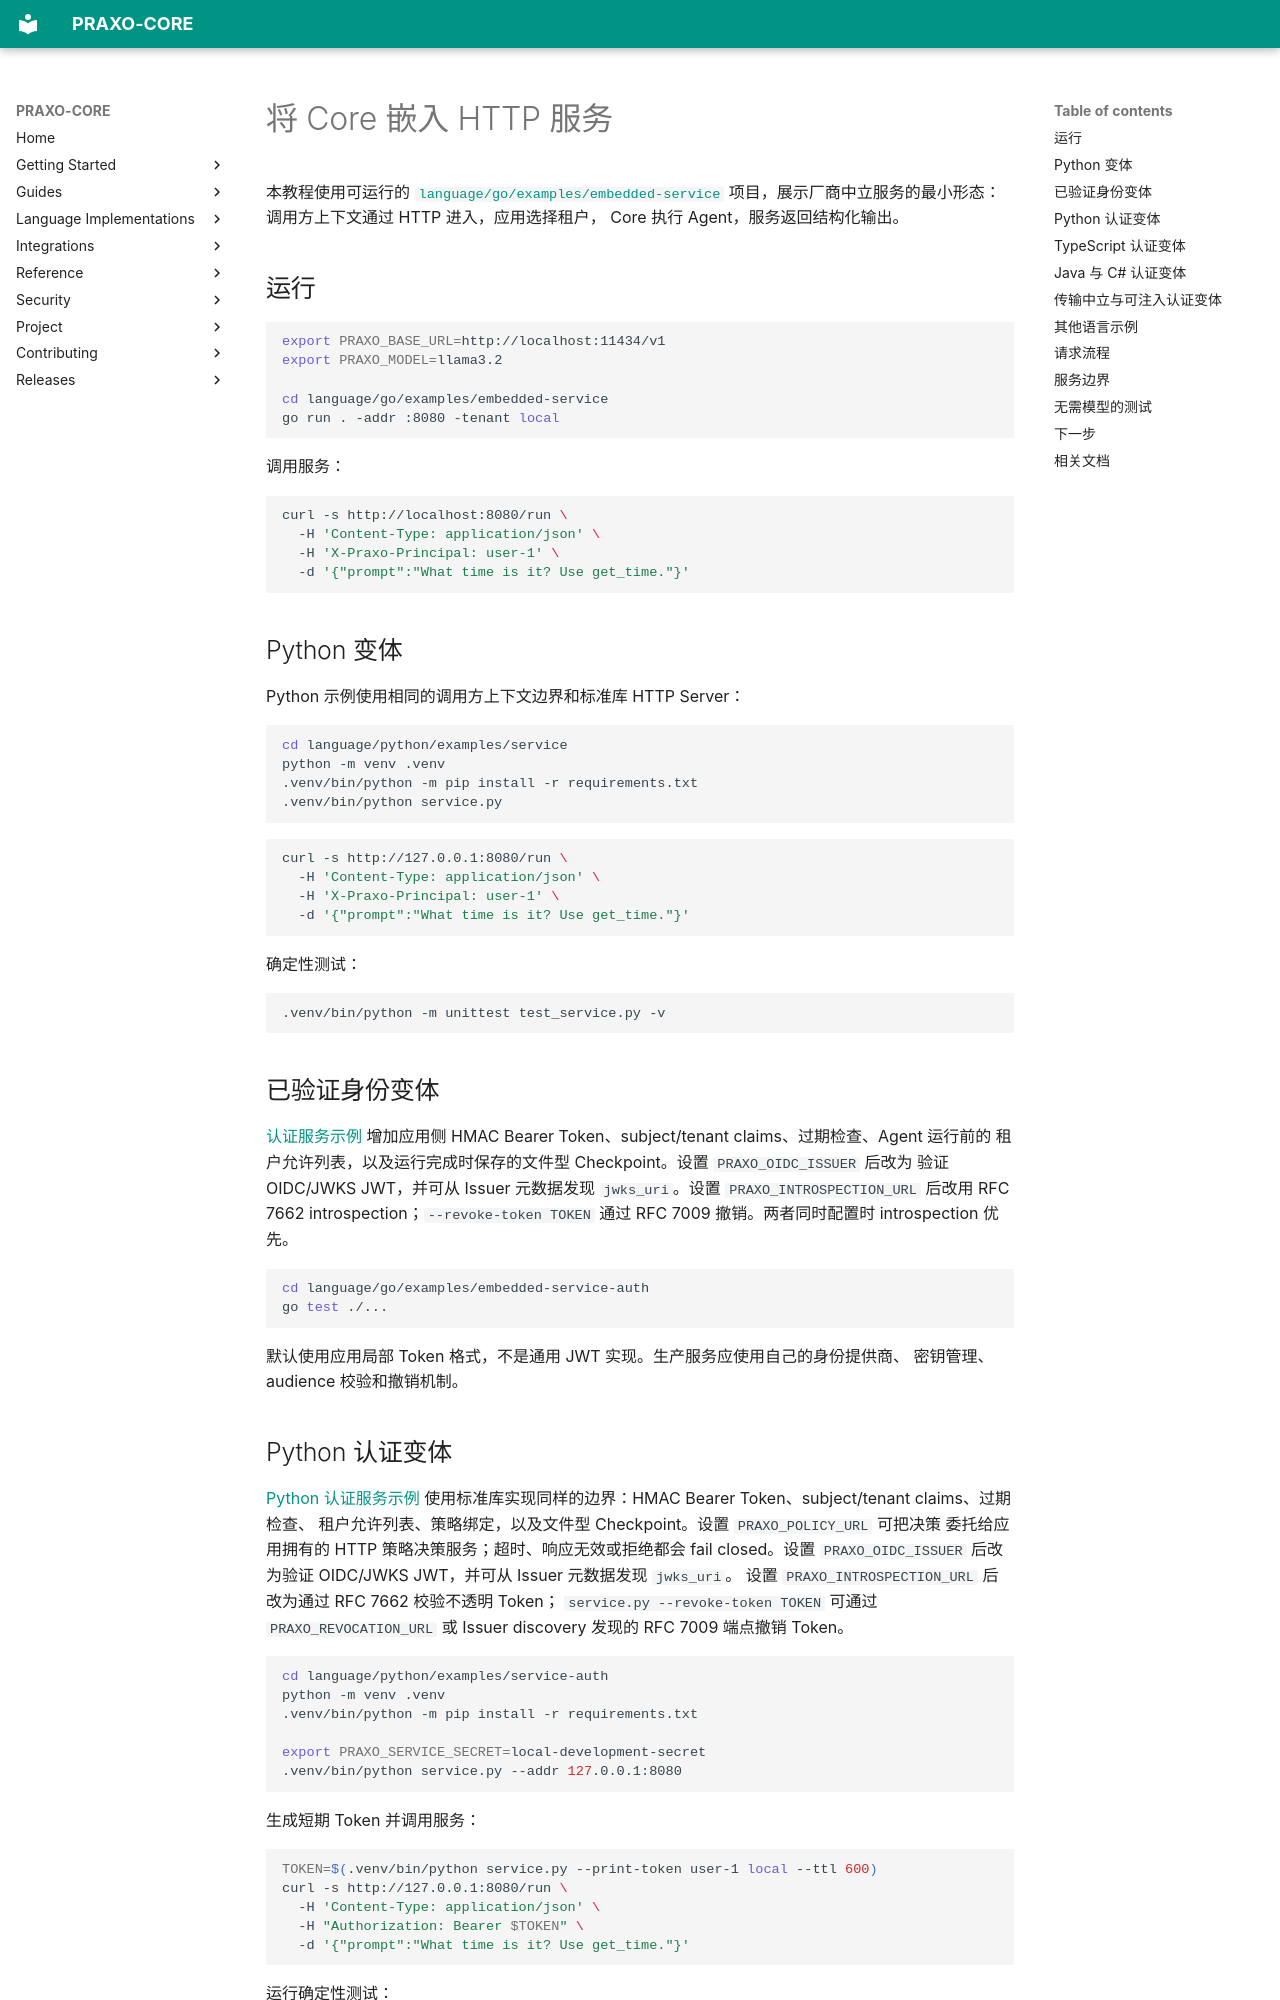

repository: axisvela/praxo-core · page: zh-CN/guides/embedded-service-tutorial/index.html · generator: mkdocs

# 将 Core 嵌入 HTTP 服务

本教程使用可运行的
[`language/go/examples/embedded-service`](https://github.com/axisvela/praxo-core/tree/main/language/go/examples/embedded-service)
项目，展示厂商中立服务的最小形态：调用方上下文通过 HTTP 进入，应用选择租户，
Core 执行 Agent，服务返回结构化输出。

## 运行

```bash
export PRAXO_BASE_URL=http://localhost:11434/v1
export PRAXO_MODEL=llama3.2

cd language/go/examples/embedded-service
go run . -addr :8080 -tenant local
```

调用服务：

```bash
curl -s http://localhost:8080/run \
  -H 'Content-Type: application/json' \
  -H 'X-Praxo-Principal: user-1' \
  -d '{"prompt":"What time is it? Use get_time."}'
```

## Python 变体

Python 示例使用相同的调用方上下文边界和标准库 HTTP Server：

```bash
cd language/python/examples/service
python -m venv .venv
.venv/bin/python -m pip install -r requirements.txt
.venv/bin/python service.py
```

```bash
curl -s http://127.0.0.1:8080/run \
  -H 'Content-Type: application/json' \
  -H 'X-Praxo-Principal: user-1' \
  -d '{"prompt":"What time is it? Use get_time."}'
```

确定性测试：

```bash
.venv/bin/python -m unittest test_service.py -v
```

## 已验证身份变体

[认证服务示例](https://github.com/axisvela/praxo-core/tree/main/language/go/examples/embedded-service-auth)
增加应用侧 HMAC Bearer Token、subject/tenant claims、过期检查、Agent 运行前的
租户允许列表，以及运行完成时保存的文件型 Checkpoint。设置 `PRAXO_OIDC_ISSUER` 后改为
验证 OIDC/JWKS JWT，并可从 Issuer 元数据发现 `jwks_uri`。设置
`PRAXO_INTROSPECTION_URL` 后改用 RFC 7662 introspection；`--revoke-token TOKEN`
通过 RFC 7009 撤销。两者同时配置时 introspection 优先。

```bash
cd language/go/examples/embedded-service-auth
go test ./...
```

默认使用应用局部 Token 格式，不是通用 JWT 实现。生产服务应使用自己的身份提供商、
密钥管理、audience 校验和撤销机制。
